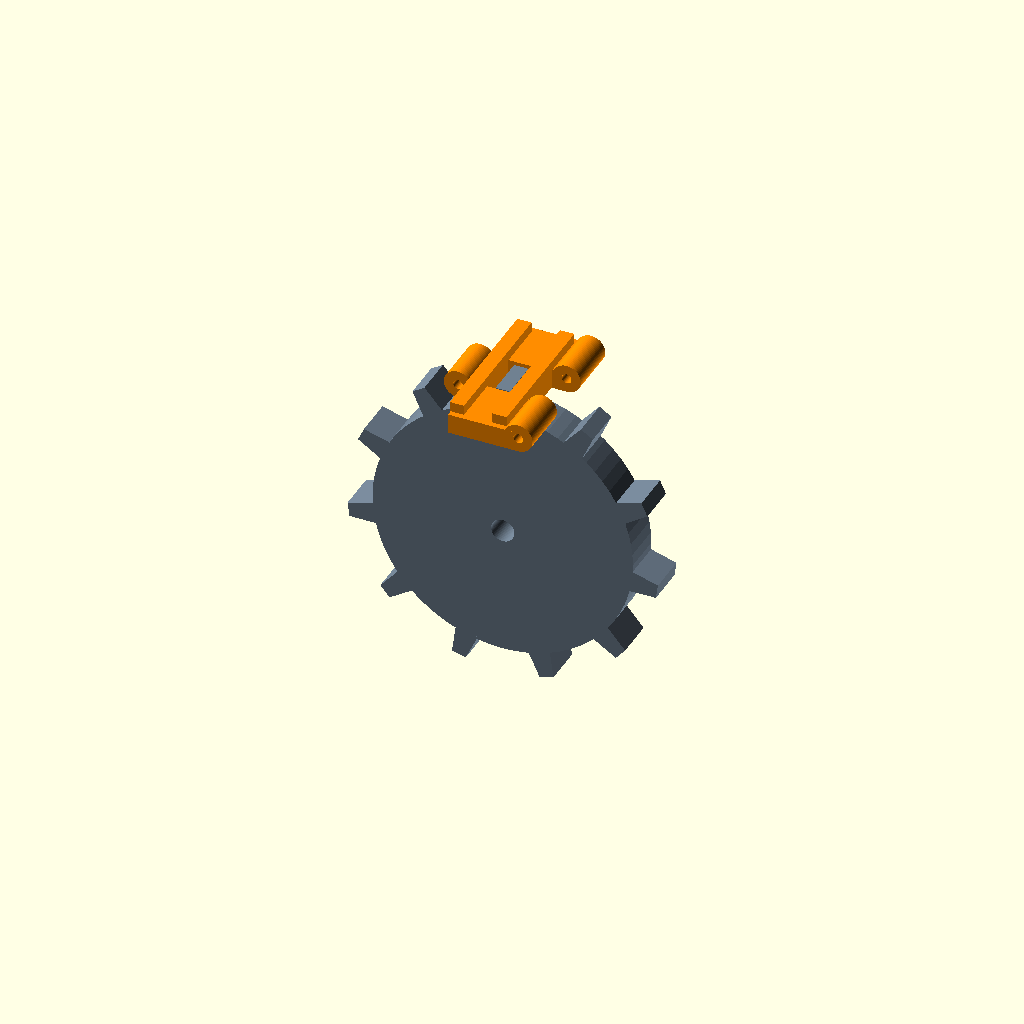
Cell 1: rendered with the file's own defaults.
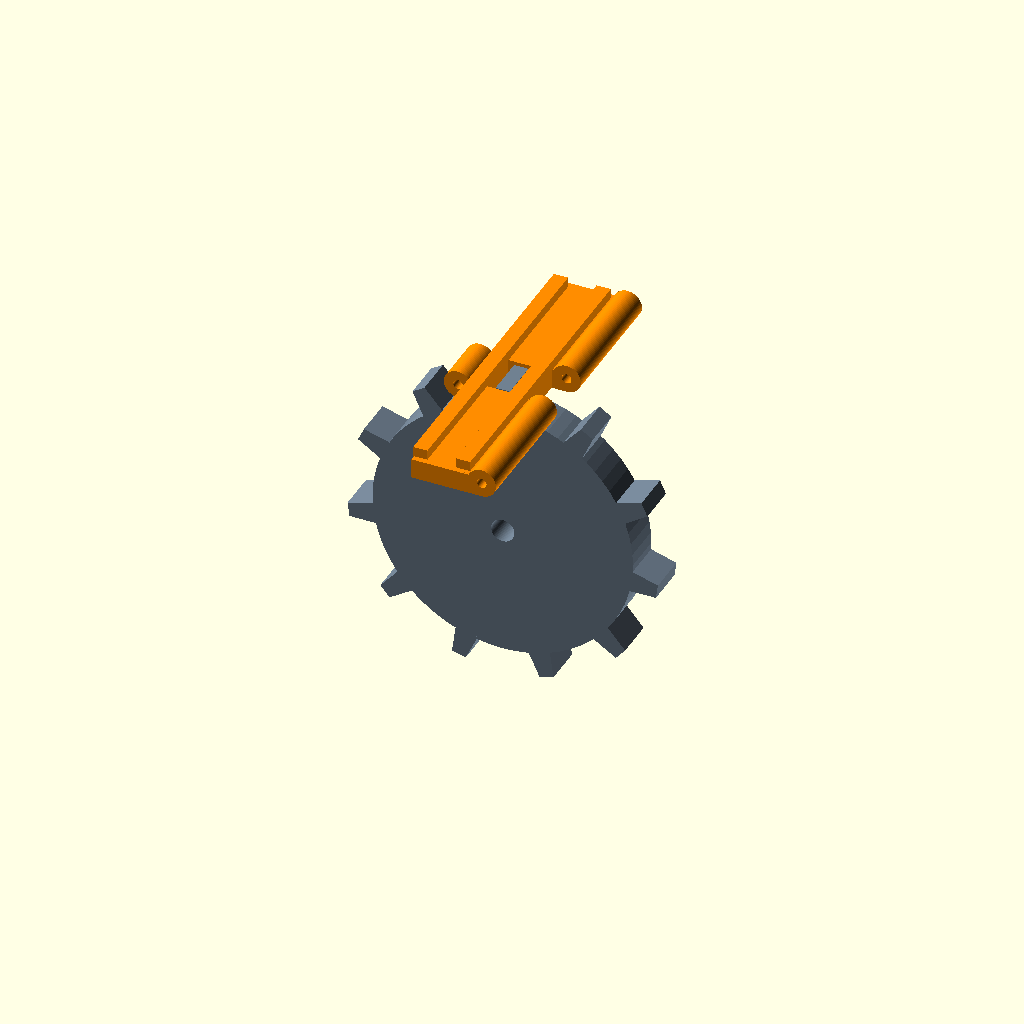
Cell 2: track_width = 110 (everything else at default).
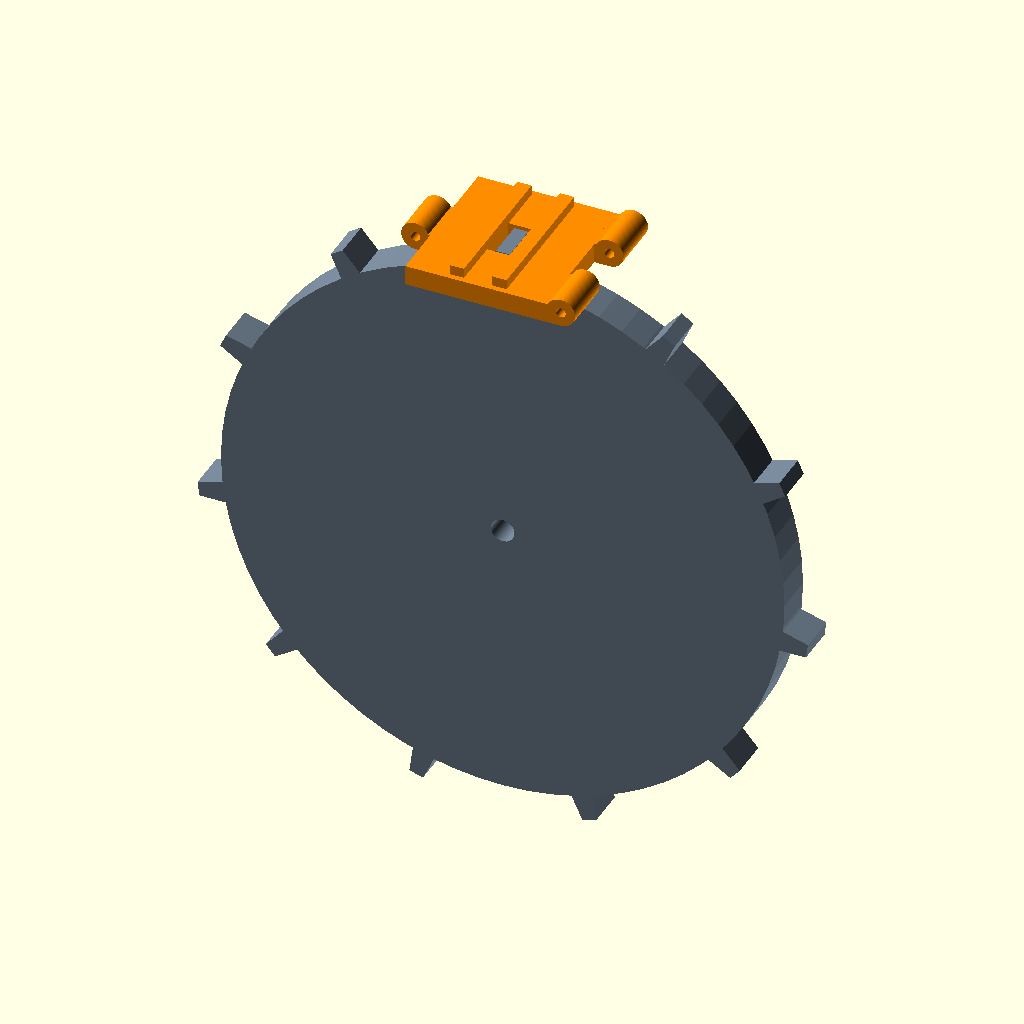
Cell 3 — pitch set to 60, the other parameters unchanged.
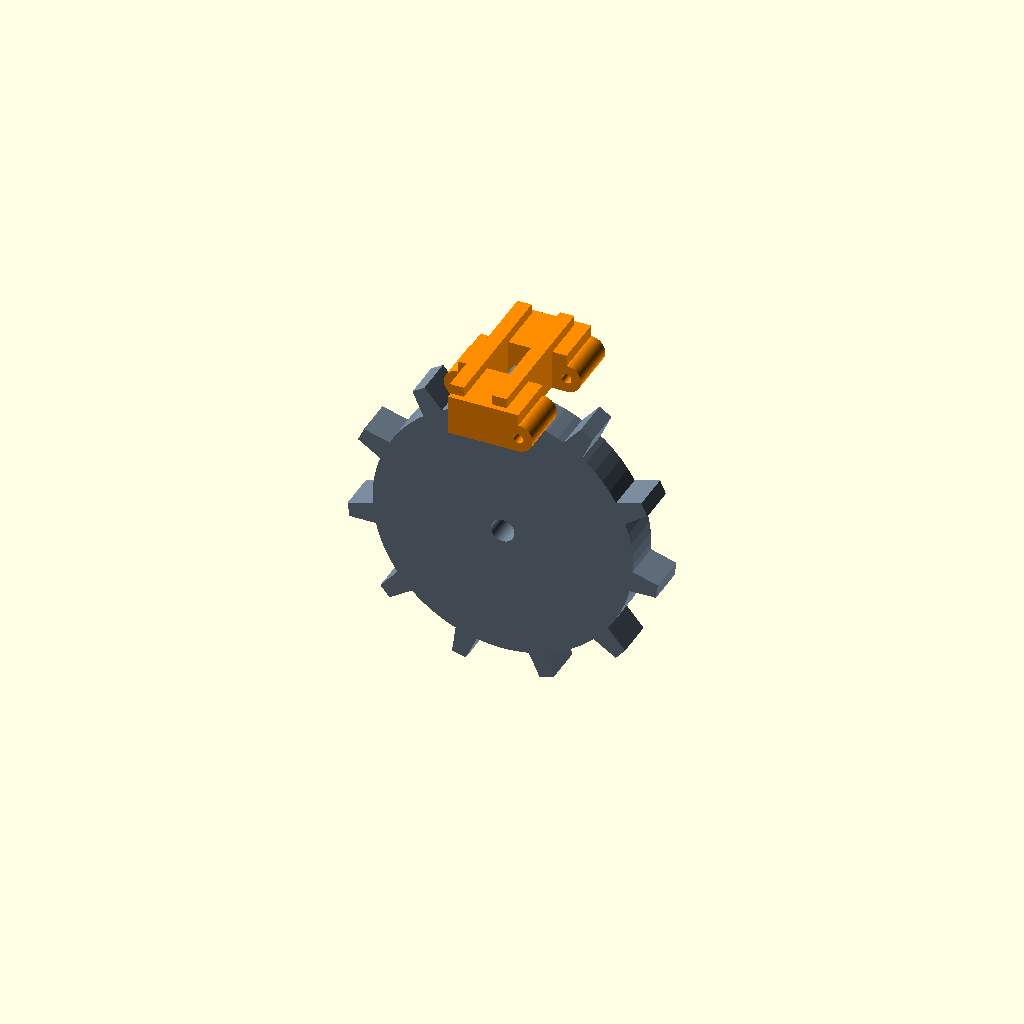
Cell 4: pad_thickness = 14 (everything else at default).
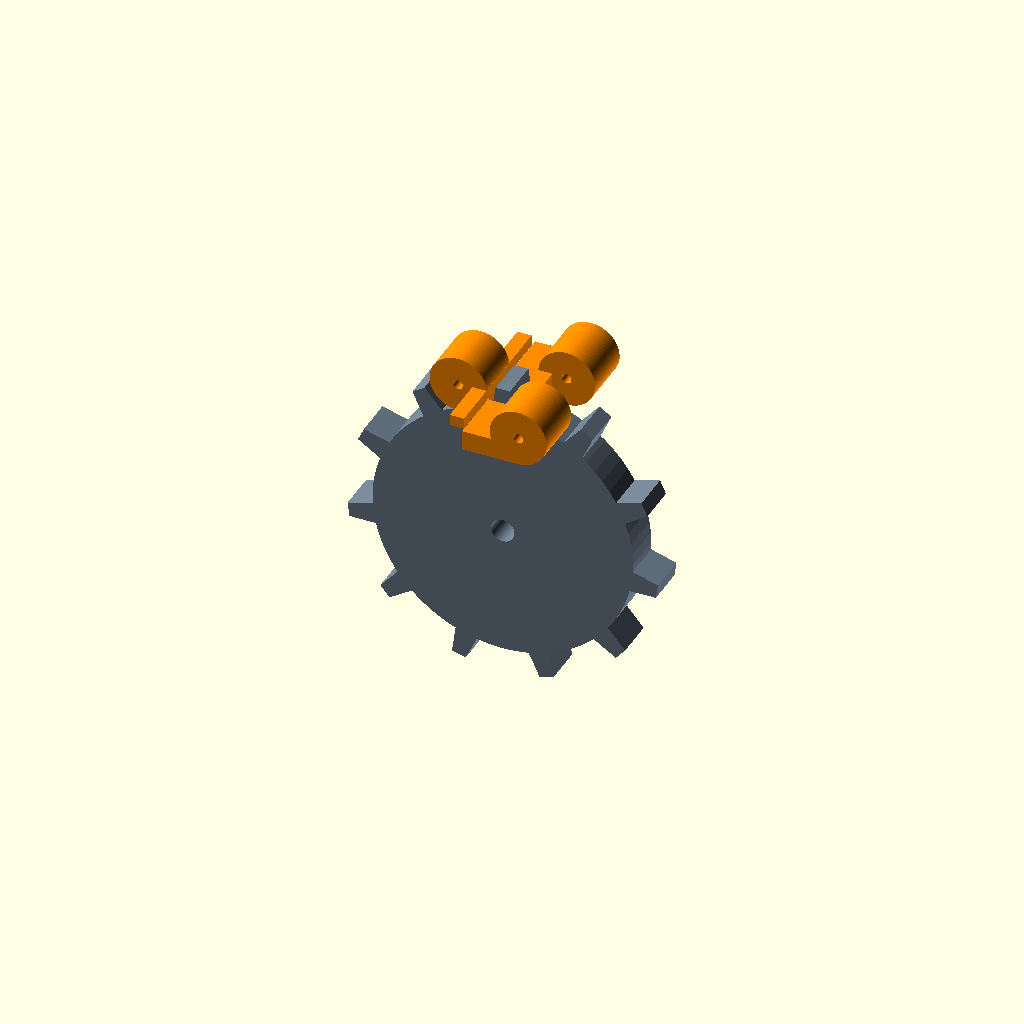
Cell 5: barrel_od = 20 (everything else at default).
All cells are drawn from one camera (rotation 55°, 0°, 25°, orthographic, colour scheme Cornfield), so only the parameter changes between them.
The OpenSCAD source (assets/track_links.scad):
/*
  Standalone pinned track links
  -----------------------------
  One identical link is repeated to form a track. The front end has two outer
  knuckles and the rear end has one centre knuckle. Adjacent links share a
  3 mm steel pin or M3 fastener.

  Print orientation: tread up, flat inner pad face on the build plate.
*/

// fn is a special variable to control the number of segments used to generate an arc - A $fn over 128 is not recommended or only for specific circumstances, and below 50 would be advisable for performance.
$fn = 72;

// link, straight_pair, bent_pair, six_link_plate, cog_reference,
// cog_engagement, dimensions, straight_collision, bend_collision,
// cog_collision, pin_reference
part = "cog_engagement";

// ---------- primary parameters ----------
track_width = 55;
pitch = 30;
pad_thickness = 7;

barrel_od = 10;
hinge_z = barrel_od / 2;

pin_d = 3;
pin_bore_d = 3.4;
pin_end_overhang = 2;

centre_knuckle_length = 17;
knuckle_clearance = 0.5;
outer_knuckle_length =
    (track_width - centre_knuckle_length - 2 * knuckle_clearance) / 2;

core_end_clearance = 0.3;
core_body_length = pitch - barrel_od - 2 * core_end_clearance;
connector_overlap = 1;
connector_length =
    pitch / 2 - core_body_length / 2 + connector_overlap;

grouser_height = 3.5;
grouser_width = track_width - 4;
grouser_length = 5;
grouser_spacing = 15;
grouser_overlap = 0.4;

// A cog tooth enters this opening from the wheel side. Keeping it open through
// the tread prevents the radial collision that a blind pocket would create.
drive_window_tangent = 10;
drive_window_width = 16;

reference_tooth_tangent_root = 8;
reference_tooth_tangent_tip = 5;
reference_tooth_width = 14;
reference_tooth_radial = 10;
reference_tooth_inset = 3.5;
reference_cog_body_inset = 7.5;

// A pinned link bends this much around an 11-tooth pitch circle.
design_sprocket_teeth = 11;
design_bend_angle = 360 / design_sprocket_teeth;

assert(pin_bore_d > pin_d, "Pin bore must be larger than the pin");
assert(barrel_od > pin_bore_d + 4, "Hinge barrel wall is too thin");
assert(outer_knuckle_length > 0, "Knuckle lengths must be positive");
assert(connector_overlap > 0, "Connector overlap must be positive");
assert(
    drive_window_tangent > reference_tooth_tangent_root &&
    drive_window_width > reference_tooth_width,
    "The drive window must clear the reference cog tooth"
);
assert(
    reference_tooth_tangent_root > reference_tooth_tangent_tip,
    "Cog tooth tip must be narrower than its root"
);

// ---------- geometry ----------
module barrel(x, y, length) {
    translate([x, y, hinge_z])
        rotate([90, 0, 0])
            cylinder(h=length, d=barrel_od, center=true);
}

module pin_bore(x) {
    translate([x, 0, hinge_z])
        rotate([90, 0, 0])
            cylinder(h=track_width + 2, d=pin_bore_d, center=true);
}

module tread_ribs() {
    for (x = [-grouser_spacing / 2, grouser_spacing / 2])
        translate([
            x,
            0,
            pad_thickness + grouser_height / 2 - grouser_overlap / 2
        ])
            cube([
                grouser_length,
                grouser_width,
                grouser_height + grouser_overlap
            ], center=true);
}

module connector(x, y, width) {
    translate([x, y, pad_thickness / 2])
        cube([connector_length, width, pad_thickness], center=true);
}

module track_link() {
    outer_y = track_width / 2 - outer_knuckle_length / 2;

    difference() {
        union() {
            // Wheel-side face sits at z=0 for support-free printing.
            translate([0, 0, pad_thickness / 2])
                cube([core_body_length, track_width, pad_thickness], center=true);

            tread_ribs();

            // Front: two female outer knuckles.
            for (side = [-1, 1]) {
                barrel(
                    pitch / 2,
                    side * outer_y,
                    outer_knuckle_length
                );
                connector(
                    core_body_length / 2 - connector_overlap + connector_length / 2,
                    side * outer_y,
                    outer_knuckle_length
                );
            }

            // Rear: one male centre knuckle.
            barrel(-pitch / 2, 0, centre_knuckle_length);
            connector(
                -core_body_length / 2 + connector_overlap - connector_length / 2,
                0,
                centre_knuckle_length
            );
        }

        // Cut through the complete width so every knuckle is coaxial.
        pin_bore(-pitch / 2);
        pin_bore(pitch / 2);

        // Through-window for a cog tooth. It is deliberately not a blind
        // pocket: the future tooth may pass through without hitting a roof.
        translate([0, 0, (pad_thickness + grouser_height) / 2])
            cube([
                drive_window_tangent,
                drive_window_width,
                pad_thickness + grouser_height + 2
            ], center=true);
    }
}

module pin_reference() {
    color("silver")
        rotate([90, 0, 0])
            cylinder(
                h=track_width + 2 * pin_end_overhang,
                d=pin_d,
                center=true
            );
}

module second_link(angle=0) {
    shared_axis = [pitch / 2, 0, hinge_z];

    translate(shared_axis)
        rotate([0, -angle, 0])
            translate(-shared_axis)
                translate([pitch, 0, 0])
                    track_link();
}

module link_pair(angle=0, show_pin=true) {
    color("darkorange") track_link();
    color("gold") second_link(angle);

    if (show_pin)
        translate([pitch / 2, 0, hinge_z]) pin_reference();
}

module six_link_plate() {
    x_step = 46;
    y_step = track_width + 7;

    for (row = [-0.5, 0.5])
        for (column = [-1, 0, 1])
            translate([column * x_step, row * y_step, 0])
                track_link();
}

module tapered_cog_tooth() {
    radial_half = reference_tooth_radial / 2;
    width_half = reference_tooth_width / 2;
    root_half = reference_tooth_tangent_root / 2;
    tip_half = reference_tooth_tangent_tip / 2;

    // Local X is radial, Y is across the track, and Z is tangential. The
    // narrower outer face gives symmetric lead-in and lead-out ramps, so the
    // same wheel geometry works in forward and reverse.
    polyhedron(
        points=[
            [-radial_half, -width_half, -root_half],
            [-radial_half,  width_half, -root_half],
            [-radial_half,  width_half,  root_half],
            [-radial_half, -width_half,  root_half],
            [ radial_half, -width_half, -tip_half],
            [ radial_half,  width_half, -tip_half],
            [ radial_half,  width_half,  tip_half],
            [ radial_half, -width_half,  tip_half]
        ],
        faces=[
            [0, 3, 2, 1],
            [4, 5, 6, 7],
            [0, 1, 5, 4],
            [3, 7, 6, 2],
            [0, 4, 7, 3],
            [1, 2, 6, 5]
        ],
        convexity=4
    );
}

module cog_reference() {
    pitch_radius = pitch / (2 * sin(180 / design_sprocket_teeth));
    tooth_centre_radius = pitch_radius - reference_tooth_inset;
    body_radius = pitch_radius - reference_cog_body_inset;
    difference() {
        union() {
            rotate([90, 0, 0])
                cylinder(h=reference_tooth_width, r=body_radius, center=true);

            // Offset the pattern so the engagement fixture has one tooth
            // exactly on its vertical centreline.
            for (step = [0 : design_sprocket_teeth - 1])
                let(angle = 90 + step * 360 / design_sprocket_teeth)
                translate([
                    tooth_centre_radius * cos(angle),
                    0,
                    tooth_centre_radius * sin(angle)
                ])
                    rotate([0, -angle, 0])
                        tapered_cog_tooth();
        }

        rotate([90, 0, 0])
            cylinder(h=reference_tooth_width + 2, d=8.2, center=true);
    }
}

module engaged_link() {
    pitch_radius = pitch / (2 * sin(180 / design_sprocket_teeth));

    translate([0, 0, pitch_radius - hinge_z])
        track_link();
}

module cog_engagement() {
    color("slategray") cog_reference();
    color("darkorange") engaged_link();
}

module straight_collision() {
    intersection() {
        track_link();
        second_link(0);
    }
}

module bend_collision(angle=design_bend_angle) {
    intersection() {
        track_link();
        second_link(angle);
    }
}

module cog_collision() {
    intersection() {
        cog_reference();
        engaged_link();
    }
}

module dimensions() {
    echo("track_width_mm", track_width);
    echo("pin_pitch_mm", pitch);
    echo("overall_link_length_mm", pitch + barrel_od);
    echo("pad_body_length_mm", core_body_length);
    echo("core_end_clearance_mm", core_end_clearance);
    echo("link_height_mm", pad_thickness + grouser_height);
    echo("pin_bore_mm", pin_bore_d);
    echo("pin_mm", pin_d);
    echo("diametral_pin_clearance_mm", pin_bore_d - pin_d);
    echo("knuckle_clearance_each_side_mm", knuckle_clearance);
    echo("barrel_wall_radial_mm", (barrel_od - pin_bore_d) / 2);
    echo("connector_overlap_mm", connector_overlap);
    echo("drive_window_mm", [drive_window_tangent, drive_window_width]);
    echo("reference_cog_tooth_mm", [
        reference_tooth_tangent_root,
        reference_tooth_tangent_tip,
        reference_tooth_width,
        reference_tooth_radial
    ]);
    echo("reference_tooth_flank_angle_deg",
         atan((reference_tooth_tangent_root - reference_tooth_tangent_tip) /
              (2 * reference_tooth_radial)));
    echo("reference_tooth_root_overlap_mm",
         body_radius_for_echo() -
         (pitch_radius_for_echo() - reference_tooth_inset - reference_tooth_radial / 2));
    echo("design_bend_angle_deg", design_bend_angle);
}

function pitch_radius_for_echo() =
    pitch / (2 * sin(180 / design_sprocket_teeth));
function body_radius_for_echo() =
    pitch_radius_for_echo() - reference_cog_body_inset;

// ---------- output ----------
if (part == "link") track_link();
else if (part == "straight_pair") link_pair(0, true);
else if (part == "bent_pair") link_pair(design_bend_angle, true);
else if (part == "six_link_plate") six_link_plate();
else if (part == "cog_reference") cog_reference();
else if (part == "cog_engagement") cog_engagement();
else if (part == "dimensions") dimensions();
else if (part == "straight_collision") straight_collision();
else if (part == "bend_collision") bend_collision();
else if (part == "cog_collision") cog_collision();
else if (part == "pin_reference") pin_reference();
else assert(false, str("Unknown part selector: ", part));
Parameter table extracted from the source (name, type, default, range or options):
part: string, default "cog_engagement"
track_width: number, default 55
pitch: number, default 30
pad_thickness: number, default 7
barrel_od: number, default 10
pin_d: number, default 3
pin_bore_d: number, default 3.4
pin_end_overhang: number, default 2
centre_knuckle_length: number, default 17
knuckle_clearance: number, default 0.5
core_end_clearance: number, default 0.3
connector_overlap: number, default 1
grouser_height: number, default 3.5
grouser_length: number, default 5
grouser_spacing: number, default 15
grouser_overlap: number, default 0.4
drive_window_tangent: number, default 10
drive_window_width: number, default 16
reference_tooth_tangent_root: number, default 8
reference_tooth_tangent_tip: number, default 5
reference_tooth_width: number, default 14
reference_tooth_radial: number, default 10
reference_tooth_inset: number, default 3.5
reference_cog_body_inset: number, default 7.5
design_sprocket_teeth: number, default 11
